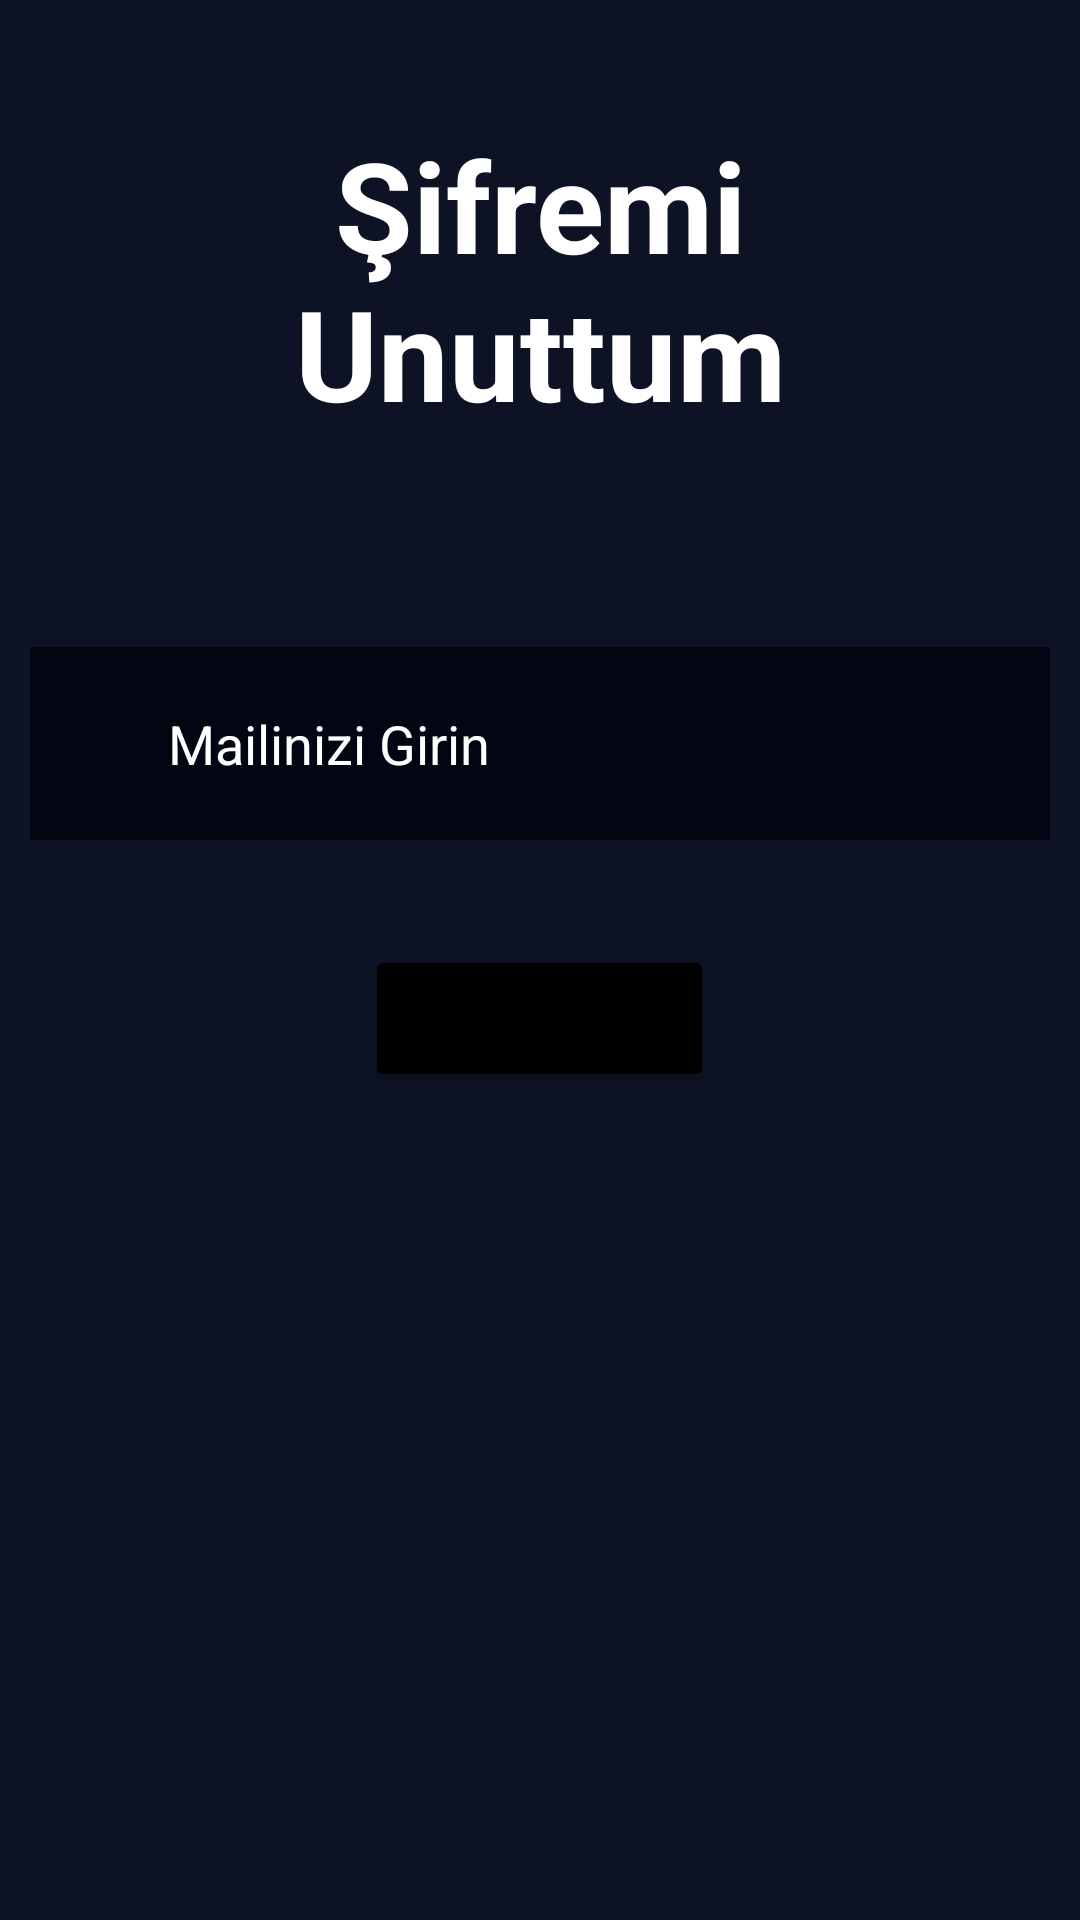

Layout XML and referenced resources for this Android screen:
<!-- AndroidManifest.xml: application theme Theme.ReklamizleKazan -->
<!-- res/layout/activity_forgot_password.xml -->
<?xml version="1.0" encoding="utf-8"?>
<RelativeLayout xmlns:android="http://schemas.android.com/apk/res/android"
    xmlns:app="http://schemas.android.com/apk/res-auto"
    xmlns:tools="http://schemas.android.com/tools"
    android:layout_width="match_parent"
    android:layout_height="match_parent"
    tools:context="com.HyperSenGames.izleparakazan.ForgotPassword"
    android:background="#0D1324"
    android:orientation="vertical">


    <TextView
        android:id="@+id/forgotpassword"
        android:layout_width="match_parent"
        android:layout_height="wrap_content"
        android:layout_marginStart="40dp"
        android:layout_marginTop="40dp"
        android:layout_marginEnd="40dp"
        android:layout_marginBottom="40dp"
        android:gravity="center"

        android:text="Şifremi Unuttum"
        android:textColor="@color/white"
        android:textSize="42dp"
        android:textStyle="bold" />

    <EditText
        android:id="@+id/forgot_mail"

        android:layout_width="match_parent"
        android:layout_height="wrap_content"
        android:layout_below="@+id/forgotpassword"
        android:layout_marginStart="10dp"
        android:layout_marginTop="30dp"
        android:layout_marginEnd="10dp"
        android:layout_marginBottom="10dp"
        android:background="#020613"
        android:drawableLeft="@drawable/ic_baseline_email_24"
        android:drawablePadding="18dp"
        android:hint="      Mailinizi Girin"
        android:padding="20dp"
        android:textColor="@color/white"
        android:textColorHint="@color/white" />


    <Button
        android:id="@+id/reset_btn"
        android:layout_width="wrap_content"
        android:layout_height="wrap_content"
        android:layout_below="@+id/forgot_mail"
        android:layout_centerHorizontal="true"
        android:layout_marginStart="50dp"

        android:layout_marginTop="25dp"
        android:layout_marginEnd="50dp"
        android:layout_marginBottom="50dp"
        android:backgroundTint="@color/black"
        android:padding="15dp"
        android:text="Şifre Yenile" />

</RelativeLayout>
<!-- resources referenced by this layout -->
<resources>
  <color name="black">#FF000000</color>
  <color name="white">#FFFFFFFF</color>
  <style name="Theme.ReklamizleKazan" parent="Theme.MaterialComponents.DayNight.NoActionBar">
          
          <item name="colorPrimary">@color/background</item>
          <item name="colorPrimaryVariant">@color/background</item>
          <item name="colorOnPrimary">@color/white</item>
          
          <item name="colorSecondary">@color/teal_200</item>
          <item name="colorSecondaryVariant">@color/teal_700</item>
          <item name="colorOnSecondary">@color/black</item>
          
          <item name="android:statusBarColor" tools:targetApi="l">?attr/colorPrimaryVariant</item>
          
      </style>
  <color name="background">#0D1324</color>
  <color name="teal_200">#FF03DAC5</color>
  <color name="teal_700">#FF018786</color>
</resources>
